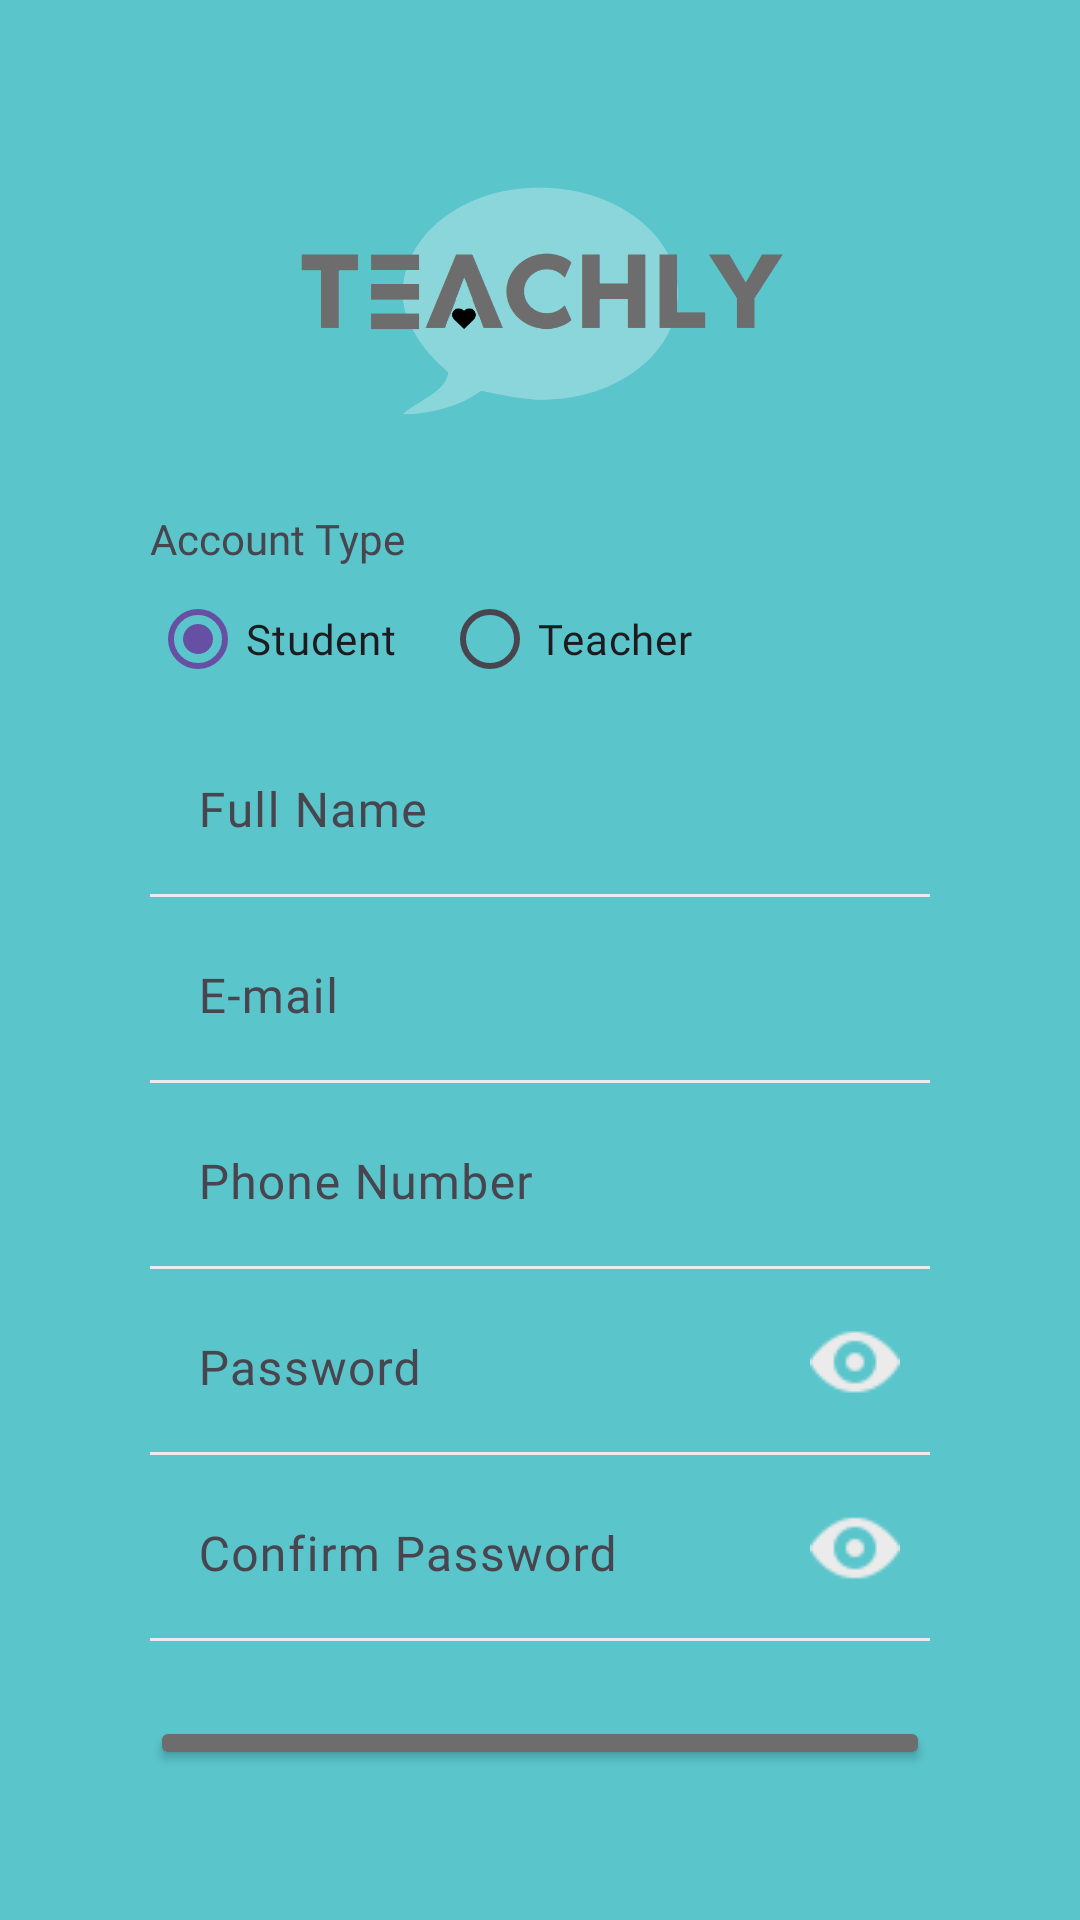

Layout XML and referenced resources for this Android screen:
<!-- AndroidManifest.xml: application theme Theme.Teachly -->
<!-- res/layout/activity_signup.xml -->
<?xml version="1.0" encoding="utf-8"?>
<LinearLayout
    xmlns:app="http://schemas.android.com/apk/res-auto"
    xmlns:tools="http://schemas.android.com/tools"
    xmlns:android="http://schemas.android.com/apk/res/android"
    android:layout_height="match_parent"
    android:layout_width="match_parent"
    android:orientation="vertical"
    android:padding="50dp"
    android:background="@color/darkGreen">

    <ImageView
        android:layout_width="wrap_content"
        android:layout_height="100dp"
        android:src="@drawable/logo_no_slogan"/>

    <LinearLayout
        android:layout_width="match_parent"
        android:layout_height="wrap_content"
        android:orientation="vertical">

        <TextView
            android:layout_width="wrap_content"
            android:layout_height="wrap_content"
            android:text="Account Type"
            android:fontFamily="@font/montserrat_alternates_semi_bold"
            android:layout_marginTop="20dp"/>

        <RadioGroup
            android:id="@+id/accountType"
            android:layout_width="wrap_content"
            android:layout_height="wrap_content"
            android:orientation="horizontal">

            <RadioButton
                android:id="@+id/typeStudent"
                android:layout_width="wrap_content"
                android:layout_height="wrap_content"
                android:checked="true"
                android:fontFamily="@font/montserrat_alternates_semi_bold"
                android:text="Student"/>

            <RadioButton
                android:id="@+id/typeTeacher"
                android:layout_marginStart="15dp"
                android:layout_width="wrap_content"
                android:layout_height="wrap_content"
                android:fontFamily="@font/montserrat_alternates_semi_bold"
                android:text="Teacher"/>
        </RadioGroup>
    </LinearLayout>

    <com.google.android.material.textfield.TextInputLayout
        android:layout_width="match_parent"
        android:layout_height="wrap_content"
        android:hint="Full Name"
        app:boxStrokeColor="@color/lightGray"
        app:hintTextColor="@color/gray"
        >
        <com.google.android.material.textfield.TextInputEditText
            android:id="@+id/edtFullName"
            android:layout_width="match_parent"
            android:layout_height="wrap_content"
            android:background="@color/darkGreen"
            android:fontFamily="@font/montserrat_alternates_semi_bold"
            />
        <View
            android:layout_width="match_parent"
            android:layout_height="1dp"
            android:background="@color/lightGray"
            android:layout_below="@id/edtFullName"/>
    </com.google.android.material.textfield.TextInputLayout>

    <com.google.android.material.textfield.TextInputLayout
        android:layout_width="match_parent"
        android:layout_height="wrap_content"
        android:hint="E-mail"
        app:boxStrokeColor="@color/lightGray"
        app:hintTextColor="@color/gray"
        >
        <com.google.android.material.textfield.TextInputEditText
            android:id="@+id/edtEmail"
            android:inputType="textEmailAddress"
            android:layout_width="match_parent"
            android:layout_height="wrap_content"
            android:background="@color/darkGreen"
            android:fontFamily="@font/montserrat_alternates_semi_bold"
            />
        <View
            android:layout_width="match_parent"
            android:layout_height="1dp"
            android:background="@color/lightGray"
            android:layout_below="@id/edtEmail"/>
    </com.google.android.material.textfield.TextInputLayout>

    <com.google.android.material.textfield.TextInputLayout
        android:layout_width="match_parent"
        android:layout_height="wrap_content"
        android:hint="Phone Number"
        app:boxStrokeColor="@color/lightGray"
        app:hintTextColor="@color/gray"
        >
        <com.google.android.material.textfield.TextInputEditText
            android:id="@+id/edtPhone"
            android:inputType="phone"
            android:layout_width="match_parent"
            android:layout_height="wrap_content"
            android:background="@color/darkGreen"
            android:fontFamily="@font/montserrat_alternates_semi_bold"
            />
        <View
            android:layout_width="match_parent"
            android:layout_height="1dp"
            android:background="@color/lightGray"
            android:layout_below="@id/edtPhone"/>
    </com.google.android.material.textfield.TextInputLayout>

    <RelativeLayout
        android:layout_width="match_parent"
        android:layout_height="wrap_content">
        <com.google.android.material.textfield.TextInputLayout
            android:layout_width="match_parent"
            android:layout_height="wrap_content"
            android:hint="Password"
            app:boxStrokeColor="@color/lightGray"
            app:hintTextColor="@color/gray"
            >
            <com.google.android.material.textfield.TextInputEditText
                android:id="@+id/edtPassword"
                android:layout_width="match_parent"
                android:layout_height="wrap_content"
                android:inputType="textPassword"
                android:background="@color/darkGreen"
                android:fontFamily="@font/montserrat_alternates_semi_bold"/>
            <View
                android:layout_width="match_parent"
                android:layout_height="1dp"
                android:background="@color/lightGray"
                android:layout_below="@id/edtPassword"/>
        </com.google.android.material.textfield.TextInputLayout>
        <ToggleButton
            android:id="@+id/showPasswordToggleButton"
            android:layout_width="wrap_content"
            android:layout_height="wrap_content"
            android:textOff=""
            android:textOn=""
            android:background="?attr/selectableItemBackgroundBorderless"
            android:drawableEnd="@drawable/icon_eye_30"
            android:layout_alignParentEnd="true"
            android:layout_centerVertical="true"
            android:layout_marginEnd="10dp"/>
    </RelativeLayout>

    <RelativeLayout
        android:layout_width="match_parent"
        android:layout_height="wrap_content">
        <com.google.android.material.textfield.TextInputLayout
            android:layout_width="match_parent"
            android:layout_height="wrap_content"
            android:hint="Confirm Password"
            app:boxStrokeColor="@color/lightGray"
            app:hintTextColor="@color/gray"
            >
            <com.google.android.material.textfield.TextInputEditText
                android:id="@+id/edtConfirmPassword"
                android:layout_width="match_parent"
                android:layout_height="wrap_content"
                android:inputType="textPassword"
                android:background="@color/darkGreen"
                android:fontFamily="@font/montserrat_alternates_semi_bold"/>
            <View
                android:layout_width="match_parent"
                android:layout_height="1dp"
                android:background="@color/lightGray"
                android:layout_below="@id/edtConfirmPassword"/>
        </com.google.android.material.textfield.TextInputLayout>
        <ToggleButton
            android:id="@+id/showConfirmPasswordToggleButton"
            android:layout_width="wrap_content"
            android:layout_height="wrap_content"
            android:textOff=""
            android:textOn=""
            android:background="?attr/selectableItemBackgroundBorderless"
            android:drawableEnd="@drawable/icon_eye_30"
            android:layout_alignParentEnd="true"
            android:layout_centerVertical="true"
            android:layout_marginEnd="10dp"/>
    </RelativeLayout>

    <Button
        android:id="@+id/btnSignup"
        android:layout_width="match_parent"
        android:layout_height="wrap_content"
        android:text="Sign Up"
        android:textSize="18dp"
        android:backgroundTint="@color/gray"
        android:padding="15dp"
        android:layout_marginTop="25dp"
        android:fontFamily="@font/montserrat_alternates_semi_bold"
        />

    <Button
        android:id="@+id/goToLogin"
        android:layout_width="match_parent"
        android:layout_height="wrap_content"
        android:textColor="@color/black"
        android:backgroundTint="@color/darkGreen"
        android:text="Do you already have an account? Login"/>

</LinearLayout>
<!-- resources referenced by this layout -->
<resources>
  <color name="black">#FF000000</color>
  <color name="darkGreen">#5AC6CC</color>
  <color name="gray">#6D6D6D</color>
  <color name="lightGray">#EBEBEB</color>
  <!-- drawable icon_eye_30: png bitmap (drawable, 555 bytes) -->
  <!-- drawable logo_no_slogan: png bitmap (drawable, 22800 bytes) -->
  <style name="Theme.Teachly" parent="Base.Theme.Teachly" />
  <style name="Base.Theme.Teachly" parent="Theme.Material3.DayNight.NoActionBar">
          
          
      </style>
</resources>
